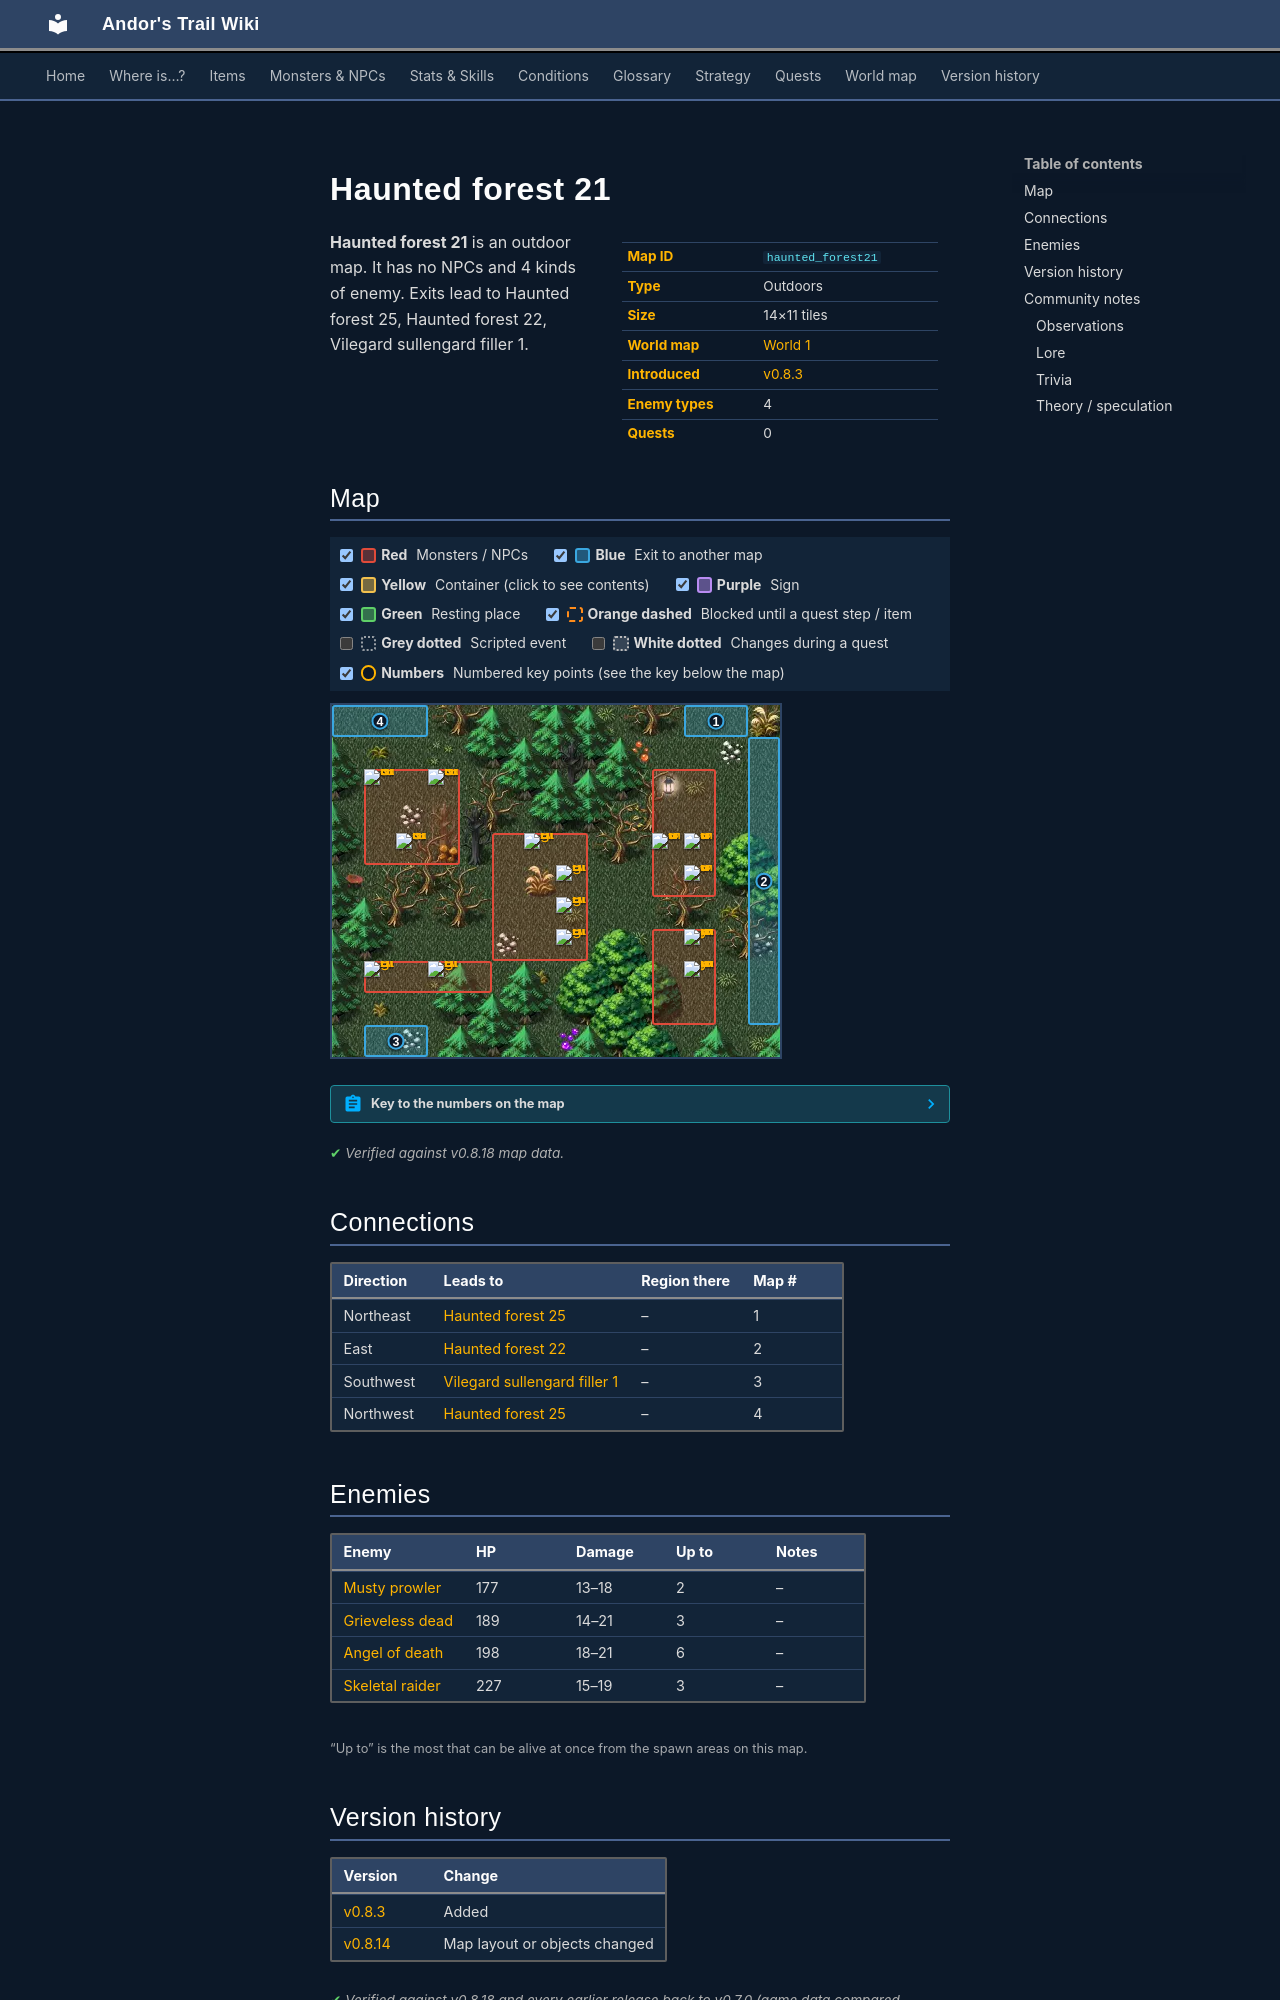

repository: asdfghjkl628/Andor-s-Trail-Wikiiii · page: maps/haunted_forest21/index.html · generator: mkdocs

---
description: "Haunted forest 21 is an outdoor location in Andor's Trail. Enemies: Musty prowler, Grieveless dead, Angel of death, Skeletal raider. Exits to Haunted forest 25, Haunted forest 22, Vilegard sullengard filler 1."
---

# Haunted forest 21

<div class="infobox" markdown>

| | |
|---|---|
| **Map ID** | `haunted_forest21` |
| **Type** | Outdoors |
| **Size** | 14×11 tiles |
| **World map** | [World 1](index.md) |
| **Introduced** | [v0.8.3](../versions/0.8.3.md) |
| **Enemy types** | 4 |
| **Quests** | 0 |

</div>

**Haunted forest 21** is an outdoor map. It has no NPCs and 4 kinds of enemy. Exits lead to Haunted forest 25, Haunted forest 22, Vilegard sullengard filler 1.

## Map

<div class="map-legend" markdown="0"><label class="lg"><input type="checkbox" data-t="spawn" checked><span class="sw sw-spawn"></span><b>Red</b>&nbsp;Monsters / NPCs</label><label class="lg"><input type="checkbox" data-t="mapchange" checked><span class="sw sw-mapchange"></span><b>Blue</b>&nbsp;Exit to another map</label><label class="lg"><input type="checkbox" data-t="container" checked><span class="sw sw-container"></span><b>Yellow</b>&nbsp;Container (click to see contents)</label><label class="lg"><input type="checkbox" data-t="sign" checked><span class="sw sw-sign"></span><b>Purple</b>&nbsp;Sign</label><label class="lg"><input type="checkbox" data-t="rest" checked><span class="sw sw-rest"></span><b>Green</b>&nbsp;Resting place</label><label class="lg"><input type="checkbox" data-t="key" checked><span class="sw sw-key"></span><b>Orange dashed</b>&nbsp;Blocked until a quest step / item</label><label class="lg"><input type="checkbox" data-t="script"><span class="sw sw-script"></span><b>Grey dotted</b>&nbsp;Scripted event</label><label class="lg"><input type="checkbox" data-t="replace"><span class="sw sw-replace"></span><b>White dotted</b>&nbsp;Changes during a quest</label><label class="lg"><input type="checkbox" data-t="pin" checked><span class="sw sw-pin"></span><b>Numbers</b>&nbsp;Numbered key points (see the key below the map)</label></div>

<div class="map-wrap hide-script hide-replace" markdown="0"><img src="../../assets/maps/haunted_forest21.webp" alt="Map of Haunted forest 21" width="448" height="352" loading="lazy"><a id="place-east" class="mo mo-mapchange" href="../haunted_forest22/#place-west" title="Exit to Haunted forest 22" style="left:92.857%;top:9.091%;width:7.143%;height:81.818%"></a><a id="place-northwest" class="mo mo-mapchange" href="../haunted_forest25/#place-southwest" title="Exit to Haunted forest 25" style="left:0.000%;top:0.000%;width:21.429%;height:9.091%"></a><a id="place-northeast" class="mo mo-mapchange" href="../haunted_forest25/#place-southeast" title="Exit to Haunted forest 25" style="left:78.571%;top:0.000%;width:14.286%;height:9.091%"></a><a id="place-south" class="mo mo-mapchange" href="../vilegard_sullengard_filler1/#place-northwest" title="Exit to Vilegard sullengard filler 1" style="left:7.143%;top:90.909%;width:14.286%;height:9.091%"></a><span class="mo mo-spawn" title="Spawns: Angel of death" style="left:35.714%;top:36.364%;width:21.429%;height:36.364%"></span><span class="mo mo-spawn" title="Spawns: Angel of death" style="left:7.143%;top:72.727%;width:28.571%;height:9.091%"></span><span class="mo mo-spawn" title="Spawns: Grieveless dead" style="left:71.429%;top:18.182%;width:14.286%;height:36.364%"></span><span class="mo mo-spawn" title="Spawns: Musty prowler" style="left:71.429%;top:63.636%;width:14.286%;height:27.273%"></span><span class="mo mo-spawn" title="Spawns: Skeletal raider" style="left:7.143%;top:18.182%;width:21.429%;height:27.273%"></span><a class="mob" href="../../monsters/angel_death/" title="Angel of death" style="left:50.000%;top:45.455%;width:7.143%;height:9.091%"><img src="../../assets/icons/monsters/monsters_rltiles1_33.png" alt="Angel of death"></a><a class="mob" href="../../monsters/angel_death/" title="Angel of death" style="left:50.000%;top:63.636%;width:7.143%;height:9.091%"><img src="../../assets/icons/monsters/monsters_rltiles1_33.png" alt="Angel of death"></a><a class="mob" href="../../monsters/angel_death/" title="Angel of death" style="left:50.000%;top:54.545%;width:7.143%;height:9.091%"><img src="../../assets/icons/monsters/monsters_rltiles1_33.png" alt="Angel of death"></a><a class="mob" href="../../monsters/angel_death/" title="Angel of death" style="left:42.857%;top:36.364%;width:7.143%;height:9.091%"><img src="../../assets/icons/monsters/monsters_rltiles1_33.png" alt="Angel of death"></a><a class="mob" href="../../monsters/angel_death/" title="Angel of death" style="left:7.143%;top:72.727%;width:7.143%;height:9.091%"><img src="../../assets/icons/monsters/monsters_rltiles1_33.png" alt="Angel of death"></a><a class="mob" href="../../monsters/angel_death/" title="Angel of death" style="left:21.429%;top:72.727%;width:7.143%;height:9.091%"><img src="../../assets/icons/monsters/monsters_rltiles1_33.png" alt="Angel of death"></a><a class="mob" href="../../monsters/grieveless_dead/" title="Grieveless dead" style="left:71.429%;top:36.364%;width:7.143%;height:9.091%"><img src="../../assets/icons/monsters/monsters_tometik8_4.png" alt="Grieveless dead"></a><a class="mob" href="../../monsters/grieveless_dead/" title="Grieveless dead" style="left:78.571%;top:45.455%;width:7.143%;height:9.091%"><img src="../../assets/icons/monsters/monsters_tometik8_4.png" alt="Grieveless dead"></a><a class="mob" href="../../monsters/grieveless_dead/" title="Grieveless dead" style="left:78.571%;top:36.364%;width:7.143%;height:9.091%"><img src="../../assets/icons/monsters/monsters_tometik8_4.png" alt="Grieveless dead"></a><a class="mob" href="../../monsters/musty_prowler/" title="Musty prowler" style="left:78.571%;top:63.636%;width:7.143%;height:9.091%"><img src="../../assets/icons/monsters/monsters_ld2_238.png" alt="Musty prowler"></a><a class="mob" href="../../monsters/musty_prowler/" title="Musty prowler" style="left:78.571%;top:72.727%;width:7.143%;height:9.091%"><img src="../../assets/icons/monsters/monsters_ld2_238.png" alt="Musty prowler"></a><a class="mob" href="../../monsters/skeletal_raider/" title="Skeletal raider" style="left:21.429%;top:18.182%;width:7.143%;height:9.091%"><img src="../../assets/icons/monsters/monsters_tometik8_10.png" alt="Skeletal raider"></a><a class="mob" href="../../monsters/skeletal_raider/" title="Skeletal raider" style="left:14.286%;top:36.364%;width:7.143%;height:9.091%"><img src="../../assets/icons/monsters/monsters_tometik8_10.png" alt="Skeletal raider"></a><a class="mob" href="../../monsters/skeletal_raider/" title="Skeletal raider" style="left:7.143%;top:18.182%;width:7.143%;height:9.091%"><img src="../../assets/icons/monsters/monsters_tometik8_10.png" alt="Skeletal raider"></a><a class="pin pin-exit" href="#key-1" style="left:85.714%;top:4.545%" title="Exit (northeast): to [Haunted forest 25](haunted_forest25.md)">1</a><a class="pin pin-exit" href="#key-2" style="left:96.429%;top:50.000%" title="Exit (east): to [Haunted forest 22](haunted_forest22.md)">2</a><a class="pin pin-exit" href="#key-3" style="left:14.286%;top:95.455%" title="Exit (southwest): to [Vilegard sullengard filler 1](vilegard_sullengard_filler1.md)">3</a><a class="pin pin-exit" href="#key-4" style="left:10.714%;top:4.545%" title="Exit (northwest): to [Haunted forest 25](haunted_forest25.md)">4</a></div>

??? abstract "Key to the numbers on the map"

    | # | What | Details |
    |---|---|---|
    | <span id="key-1"></span>1 | Exit (northeast) | to [Haunted forest 25](haunted_forest25.md) |
    | <span id="key-2"></span>2 | Exit (east) | to [Haunted forest 22](haunted_forest22.md) |
    | <span id="key-3"></span>3 | Exit (southwest) | to [Vilegard sullengard filler 1](vilegard_sullengard_filler1.md) |
    | <span id="key-4"></span>4 | Exit (northwest) | to [Haunted forest 25](haunted_forest25.md) |


<p class="verified">Verified against v0.8.18 map data.</p>

## Connections

| Direction | Leads to | Region there | Map # |
|---|---|---|---|
| Northeast | [Haunted forest 25](haunted_forest25.md) | – | 1 |
| East | [Haunted forest 22](haunted_forest22.md) | – | 2 |
| Southwest | [Vilegard sullengard filler 1](vilegard_sullengard_filler1.md) | – | 3 |
| Northwest | [Haunted forest 25](haunted_forest25.md) | – | 4 |

## Enemies

| Enemy | HP | Damage | Up to | Notes |
|---|---|---|---|---|
| [Musty prowler](../monsters/musty_prowler.md) | 177 | 13–18 | 2 | – |
| [Grieveless dead](../monsters/grieveless_dead.md) | 189 | 14–21 | 3 | – |
| [Angel of death](../monsters/angel_death.md) | 198 | 18–21 | 6 | – |
| [Skeletal raider](../monsters/skeletal_raider.md) | 227 | 15–19 | 3 | – |

<small>“Up to” is the most that can be alive at once from the spawn areas on this map.</small>


## Version history

| Version | Change |
|---|---|
| [v0.8.3](../versions/0.8.3.md) | Added |
| [v0.8.14](../versions/0.8.14.md) | Map layout or objects changed |

<p class="verified">Verified against v0.8.18 and every earlier release back to v0.7.0 (game data compared release by release).</p>
